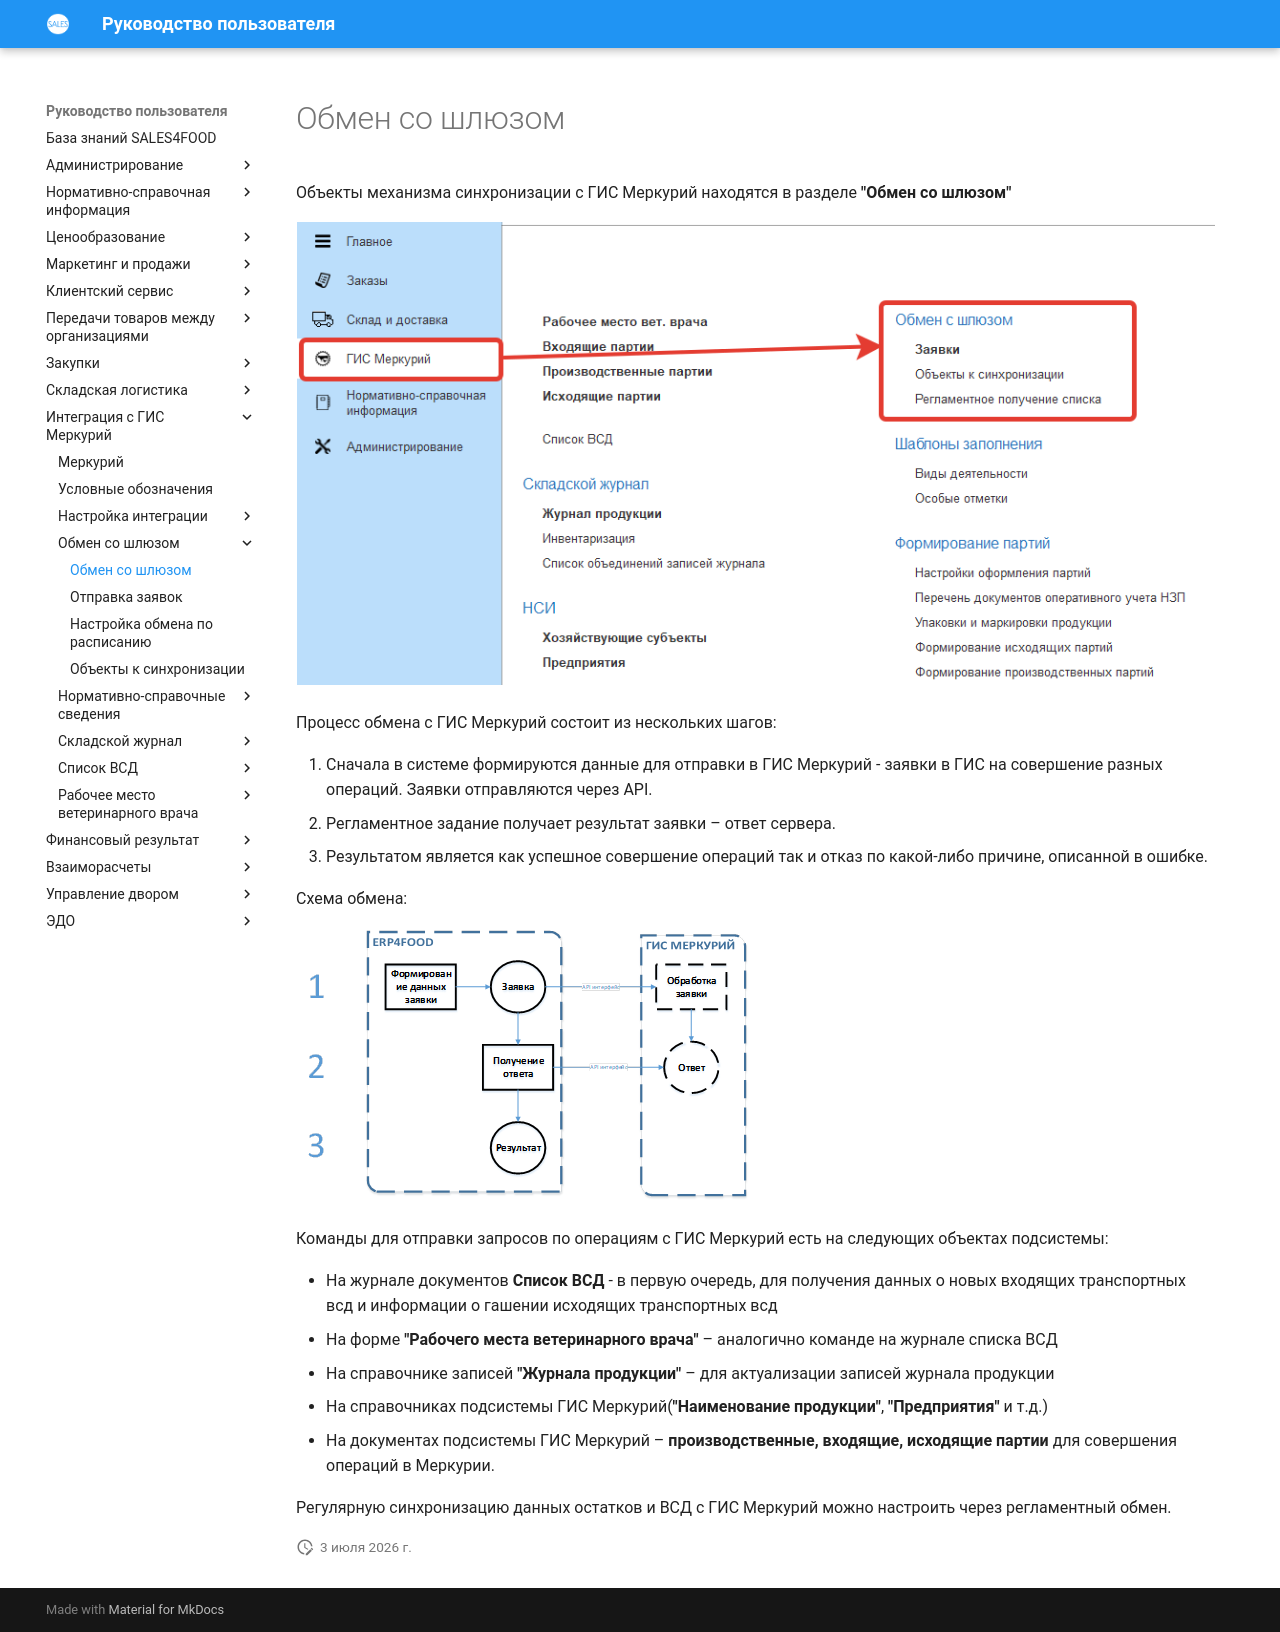

repository: Konstanta-it/sales4food · page: Mercury/ExchangeWithGateway/ExchangeWithGateway/index.html · generator: mkdocs

# Обмен со шлюзом

Объекты механизма синхронизации с ГИС Меркурий находятся в разделе **"Обмен со шлюзом"**

[![1][1]][1]

Процесс обмена с ГИС Меркурий состоит из нескольких шагов:

1. Сначала в системе формируются данные для отправки в ГИС Меркурий - заявки в ГИС на совершение разных операций. Заявки отправляются через API.
2. Регламентное задание получает результат заявки – ответ сервера.
3. Результатом является как успешное совершение операций так и отказ по какой-либо причине, описанной в ошибке.

Схема обмена:

[![2][2]][2]

Команды для отправки запросов по операциям с ГИС Меркурий есть на следующих объектах подсистемы:

- На журнале документов **Список ВСД** - в первую очередь, для получения данных о новых входящих транспортных всд и информации о гашении исходящих транспортных всд
- На форме **"Рабочего места ветеринарного врача"** – аналогично команде на журнале списка ВСД
- На справочнике записей **"Журнала продукции"** – для актуализации записей журнала продукции
- На справочниках подсистемы ГИС Меркурий(**"Наименование продукции"**, **"Предприятия"** и т.д.)
- На документах подсистемы ГИС Меркурий – **производственные, входящие, исходящие партии** для совершения операций в Меркурии.

Регулярную синхронизацию данных остатков и ВСД с ГИС Меркурий можно настроить через регламентный обмен.

[1]: ExchangeWithGateway.assets/1.png
[2]: ExchangeWithGateway.assets/2.png
